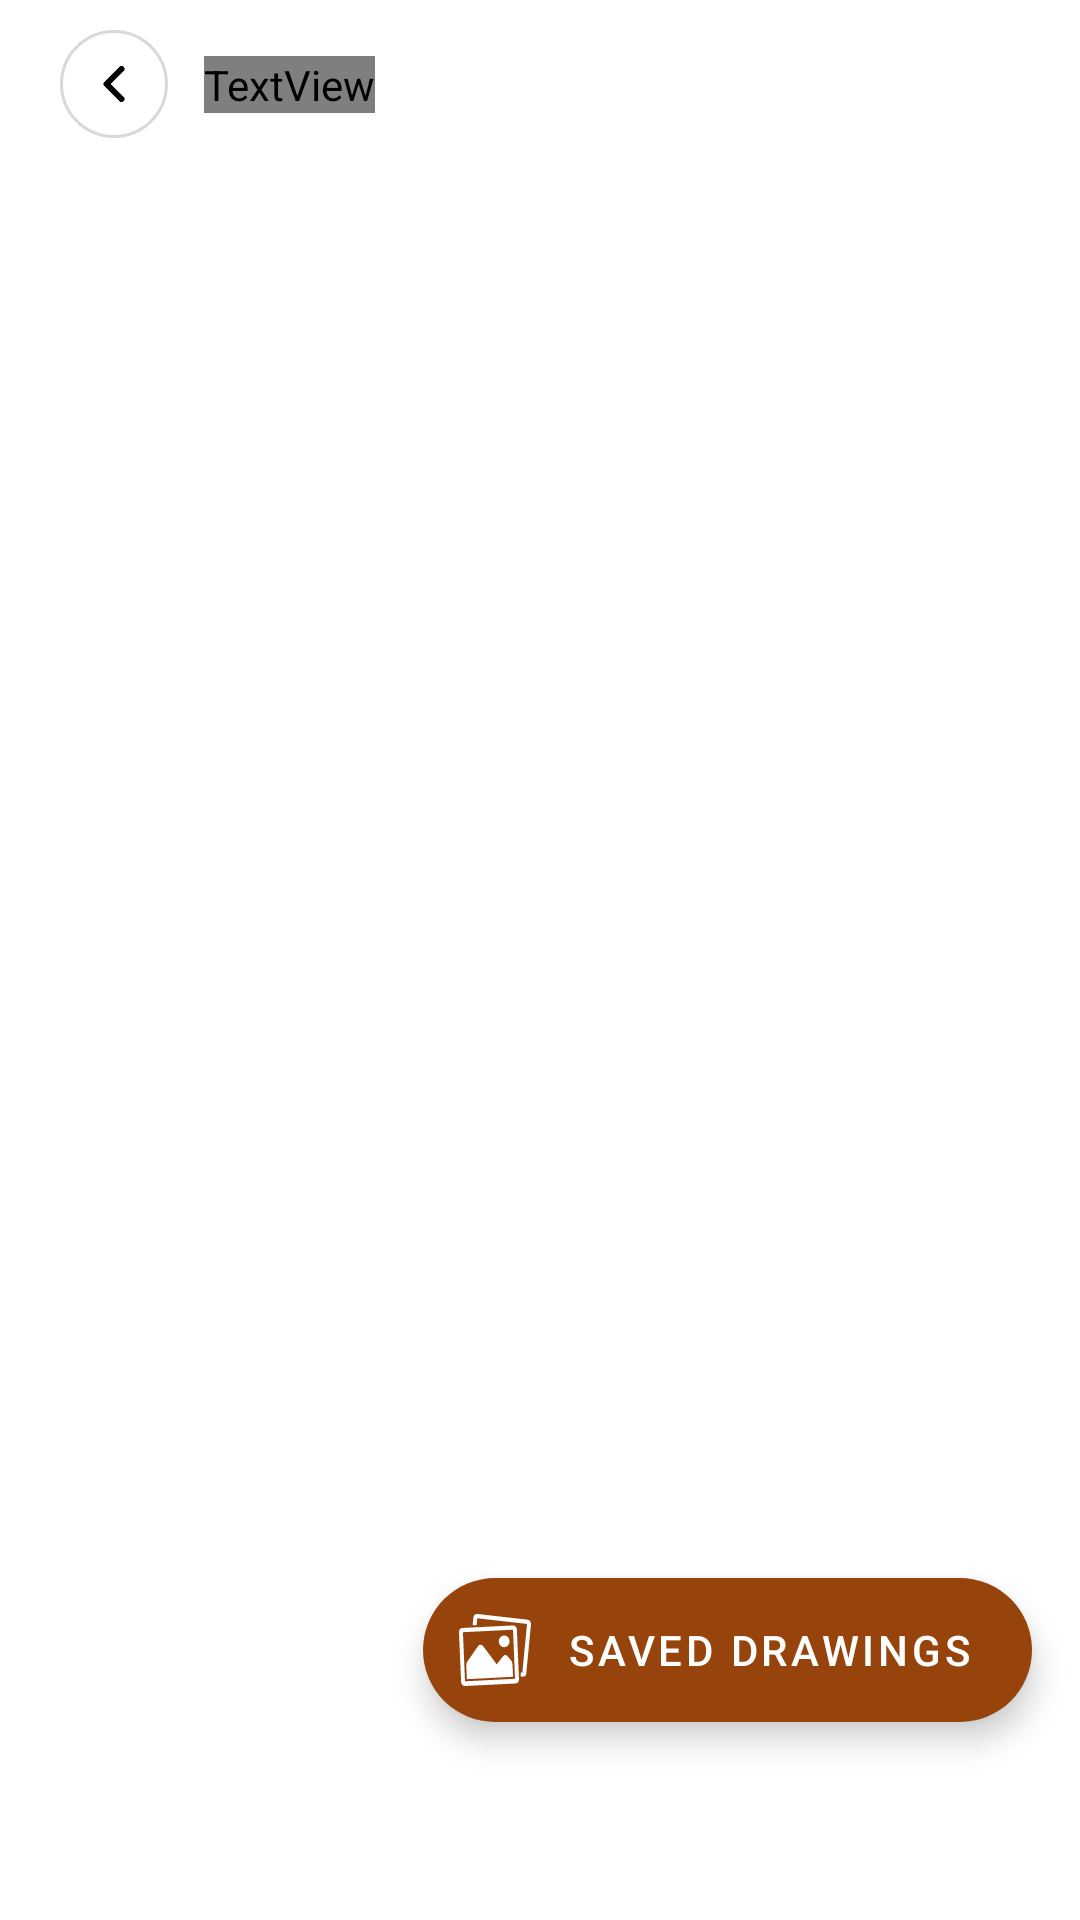

Write the Android layout XML for this screen, with the resource values it uses.
<!-- AndroidManifest.xml: application theme Theme.DrawApplication -->
<!-- res/layout/fragment_choose_drawing.xml -->
<?xml version="1.0" encoding="utf-8"?>
<androidx.constraintlayout.widget.ConstraintLayout xmlns:android="http://schemas.android.com/apk/res/android"
    xmlns:tools="http://schemas.android.com/tools"
    android:layout_width="match_parent"
    android:layout_height="match_parent"
    xmlns:app="http://schemas.android.com/apk/res-auto"
    tools:context=".ui.ChooseDrawingFragment"
    android:background="@color/white">

    <com.google.android.material.appbar.AppBarLayout
        android:id="@+id/app_bar_layout"
        android:layout_width="match_parent"
        android:layout_height="wrap_content"
        app:layout_constraintEnd_toEndOf="parent"
        app:layout_constraintHorizontal_bias="0.5"
        app:layout_constraintStart_toStartOf="parent"
        app:layout_constraintTop_toTopOf="parent">

        <androidx.constraintlayout.widget.ConstraintLayout
            android:layout_width="match_parent"
            android:layout_height="wrap_content">

            <androidx.appcompat.widget.Toolbar
                android:id="@+id/action_bar"
                android:layout_width="match_parent"
                android:layout_height="wrap_content"
                android:background="@color/white"
                android:minHeight="?attr/actionBarSize"
                android:theme="?attr/actionBarTheme"
                app:layout_constraintEnd_toEndOf="parent"
                app:layout_constraintStart_toStartOf="parent"
                app:layout_constraintTop_toTopOf="parent" />

            <ImageButton
                android:id="@+id/back_btn"
                android:layout_width="36dp"
                android:layout_height="36dp"
                android:background="@drawable/circle_selector_bg"
                android:padding="8dp"
                android:rotation="90"
                android:src="@drawable/arrow_down"
                app:layout_constraintBottom_toBottomOf="parent"
                app:layout_constraintStart_toStartOf="@+id/guidelineStart"
                app:layout_constraintTop_toTopOf="parent"
                tools:ignore="ContentDescription" />

            <TextView
                android:id="@+id/app_bar_title"
                android:layout_width="wrap_content"
                android:layout_height="wrap_content"
                android:layout_marginStart="12dp"
                android:fontFamily="@font/baloo_da"
                tools:text="Choose Letter"
                android:textSize="18sp"
                android:textColor="@color/black"
                app:layout_constraintBottom_toBottomOf="parent"
                app:layout_constraintStart_toEndOf="@+id/back_btn"
                app:layout_constraintTop_toTopOf="parent" />

            <ImageButton
                android:layout_width="wrap_content"
                android:layout_height="wrap_content"
                android:src="@drawable/ic_search"
                android:backgroundTint="@color/transparent"
                app:layout_constraintTop_toTopOf="parent"
                app:layout_constraintBottom_toBottomOf="parent"
                app:layout_constraintEnd_toStartOf="@id/guidelineEnd"
                />

            <androidx.constraintlayout.widget.Guideline
                android:id="@+id/guidelineStart"
                android:layout_width="wrap_content"
                android:layout_height="wrap_content"
                android:orientation="vertical"
                app:layout_constraintGuide_begin="20dp" />

            <androidx.constraintlayout.widget.Guideline
                android:id="@+id/guidelineEnd"
                android:layout_width="wrap_content"
                android:layout_height="wrap_content"
                android:orientation="vertical"
                app:layout_constraintGuide_end="20dp" />

        </androidx.constraintlayout.widget.ConstraintLayout>

    </com.google.android.material.appbar.AppBarLayout>

    <androidx.recyclerview.widget.RecyclerView
        android:id="@+id/drawings_rv"
        android:layout_width="match_parent"
        android:layout_height="0dp"
        android:layout_marginTop="16dp"
        android:paddingHorizontal="8dp"
        android:overScrollMode="never"
        app:layoutManager="androidx.recyclerview.widget.GridLayoutManager"
        app:spanCount="2"
        tools:itemCount="10"
        tools:listitem="@layout/drawing_item"
        app:layout_constraintEnd_toEndOf="parent"
        app:layout_constraintStart_toStartOf="parent"
        app:layout_constraintTop_toBottomOf="@+id/app_bar_layout"
        app:layout_constraintBottom_toBottomOf="parent"
        />

    <com.google.android.material.floatingactionbutton.ExtendedFloatingActionButton
        android:id="@+id/saved_drawings_fab"
        android:layout_width="wrap_content"
        android:layout_height="wrap_content"
        app:layout_constraintBottom_toBottomOf="parent"
        app:layout_constraintEnd_toEndOf="parent"
        android:layout_marginEnd="16dp"
        android:layout_marginBottom="66dp"
        android:text="Saved drawings"
        app:icon="@drawable/gallery"
        />

</androidx.constraintlayout.widget.ConstraintLayout>
<!-- res/layout/drawing_item.xml (included above) -->
<?xml version="1.0" encoding="utf-8"?>
<androidx.cardview.widget.CardView xmlns:android="http://schemas.android.com/apk/res/android"
    xmlns:tools="http://schemas.android.com/tools"
    android:id="@+id/card_view"
    android:layout_width="match_parent"
    android:layout_height="wrap_content"
    xmlns:app="http://schemas.android.com/apk/res-auto"
    android:background="@drawable/drawing_selector"
    android:layout_margin="12dp"
    app:cardCornerRadius="20dp"
    app:cardElevation="8dp"
    >
    <ImageView
        android:id="@+id/drawing_iv"
        android:layout_width="match_parent"
        android:layout_height="wrap_content"
        android:adjustViewBounds="true"
        tools:src="@drawable/leopard"
        tools:ignore="ContentDescription" />

    <ImageButton
        android:id="@+id/radio_btn"
        android:layout_width="32dp"
        android:layout_height="32dp"
        android:src="@drawable/ic_radio_unchecked"
        android:scaleType="fitXY"
        android:background="@color/transparent"
        android:layout_gravity="bottom|end"
        android:layout_margin="16dp"
        android:visibility="gone"
        tools:visibility="visible"
        />
</androidx.cardview.widget.CardView>
<!-- resources referenced by this layout -->
<resources>
  <color name="black">#FF000000</color>
  <color name="transparent">#00000000</color>
  <color name="white">#FFFFFFFF</color>
  <!-- drawable arrow_down (drawable) -->
  <vector xmlns:android="http://schemas.android.com/apk/res/android"
      android:width="20dp"
      android:height="20dp"
      android:viewportWidth="20"
      android:viewportHeight="20">
      <path
          android:pathData="M5,7.5L10,12.5L15,7.5"
          android:strokeLineJoin="round"
          android:strokeWidth="2"
          android:fillColor="#00000000"
          android:strokeColor="#000000"
          android:strokeLineCap="round"/>
  </vector>
  <!-- drawable circle_selector_bg (drawable) -->
  <?xml version="1.0" encoding="utf-8"?>
  <selector xmlns:android="http://schemas.android.com/apk/res/android">
      <item android:state_pressed="true" android:drawable="@drawable/circle_selected_bg" />
      <item android:drawable="@drawable/circle_stroke_bg" />
  </selector>
  <!-- drawable drawing_selector (drawable) -->
  <?xml version="1.0" encoding="utf-8"?>
  <selector xmlns:android="http://schemas.android.com/apk/res/android">
      <item android:state_pressed="true" android:drawable="@color/grey_500" />
      <item android:state_activated="true" android:drawable="@drawable/gallery" />
      <item android:drawable="@color/white" />
  </selector>
  <!-- drawable gallery (drawable) -->
  <vector xmlns:android="http://schemas.android.com/apk/res/android"
      android:width="38.66dp"
      android:height="35.56dp"
      android:viewportWidth="38.66"
      android:viewportHeight="35.56">
    <path
        android:pathData="M38.65,5.12l-2.5,24c-0.11,1.75 -1.17,2 -3,1.75l0,-2L34,29 36.55,4.91 9.81,2.11 9.45,5.49l-2.13,0.1 0.39,-3.7A2.11,2.11 0,0 1,10 0l26.74,2.8A2.11,2.11 0,0 1,38.65 5.12ZM31.08,7.67 L32.2,32.13a2.11,2.11 0,0 1,-2 2.2L3.32,35.56a2.1,2.1 0,0 1,-2.2 -2L0,9.09a2.11,2.11 0,0 1,2 -2.2L28.88,5.66A2.1,2.1 0,0 1,31.08 7.67ZM3.22,33.23 L30.08,32 29,7.76 2.11,9ZM28.7,24.77a3.14,3.14 0,0 0,-0.84 -2l-1.89,-2a1.59,1.59 0,0 0,-2.3 0.1l-3.42,4 -7.42,-9.14a1.58,1.58 0,0 0,-2.47 0l-5.8,7.64a3.12,3.12 0,0 0,-0.64 2.06l0.31,6.76L29,31ZM24.36,16.42a2.9,2.9 0,1 0,-3 -2.76A2.9,2.9 0,0 0,24.36 16.42Z"
        android:fillColor="#fff"/>
  </vector>
  <!-- drawable ic_radio_unchecked (drawable) -->
  <vector android:height="24dp" android:tint="@color/grey_600"
      android:viewportHeight="24" android:viewportWidth="24"
      android:width="24dp" xmlns:android="http://schemas.android.com/apk/res/android">
      <path android:fillColor="@android:color/white" android:pathData="M12,2C6.48,2 2,6.48 2,12s4.48,10 10,10 10,-4.48 10,-10S17.52,2 12,2zM12,20c-4.42,0 -8,-3.58 -8,-8s3.58,-8 8,-8 8,3.58 8,8 -3.58,8 -8,8z"/>
  </vector>
  <!-- drawable circle_selected_bg (drawable) -->
  <?xml version="1.0" encoding="utf-8"?>
  <shape xmlns:android="http://schemas.android.com/apk/res/android">
      <solid android:color="@color/grey_500" />
      <stroke
          android:color="@color/grey_500"
          android:width="1dp"
          />
      <corners android:radius="200dp" />
  </shape>
  <!-- drawable circle_stroke_bg (drawable) -->
  <?xml version="1.0" encoding="utf-8"?>
  <shape xmlns:android="http://schemas.android.com/apk/res/android">
      <solid android:color="@color/white" />
      <stroke
          android:color="@color/grey_500"
          android:width="1dp"
          />
      <corners android:radius="200dp" />
  </shape>
  <color name="grey_500">#FFd7dadd</color>
  <color name="grey_600">#FF888888</color>
  <color name="purple_500">#FF6200EE</color>
  <color name="purple_700">#FF3700B3</color>
  <color name="brown">#FF96440c</color>
  <color name="brown_dark">#FF562500</color>
</resources>
